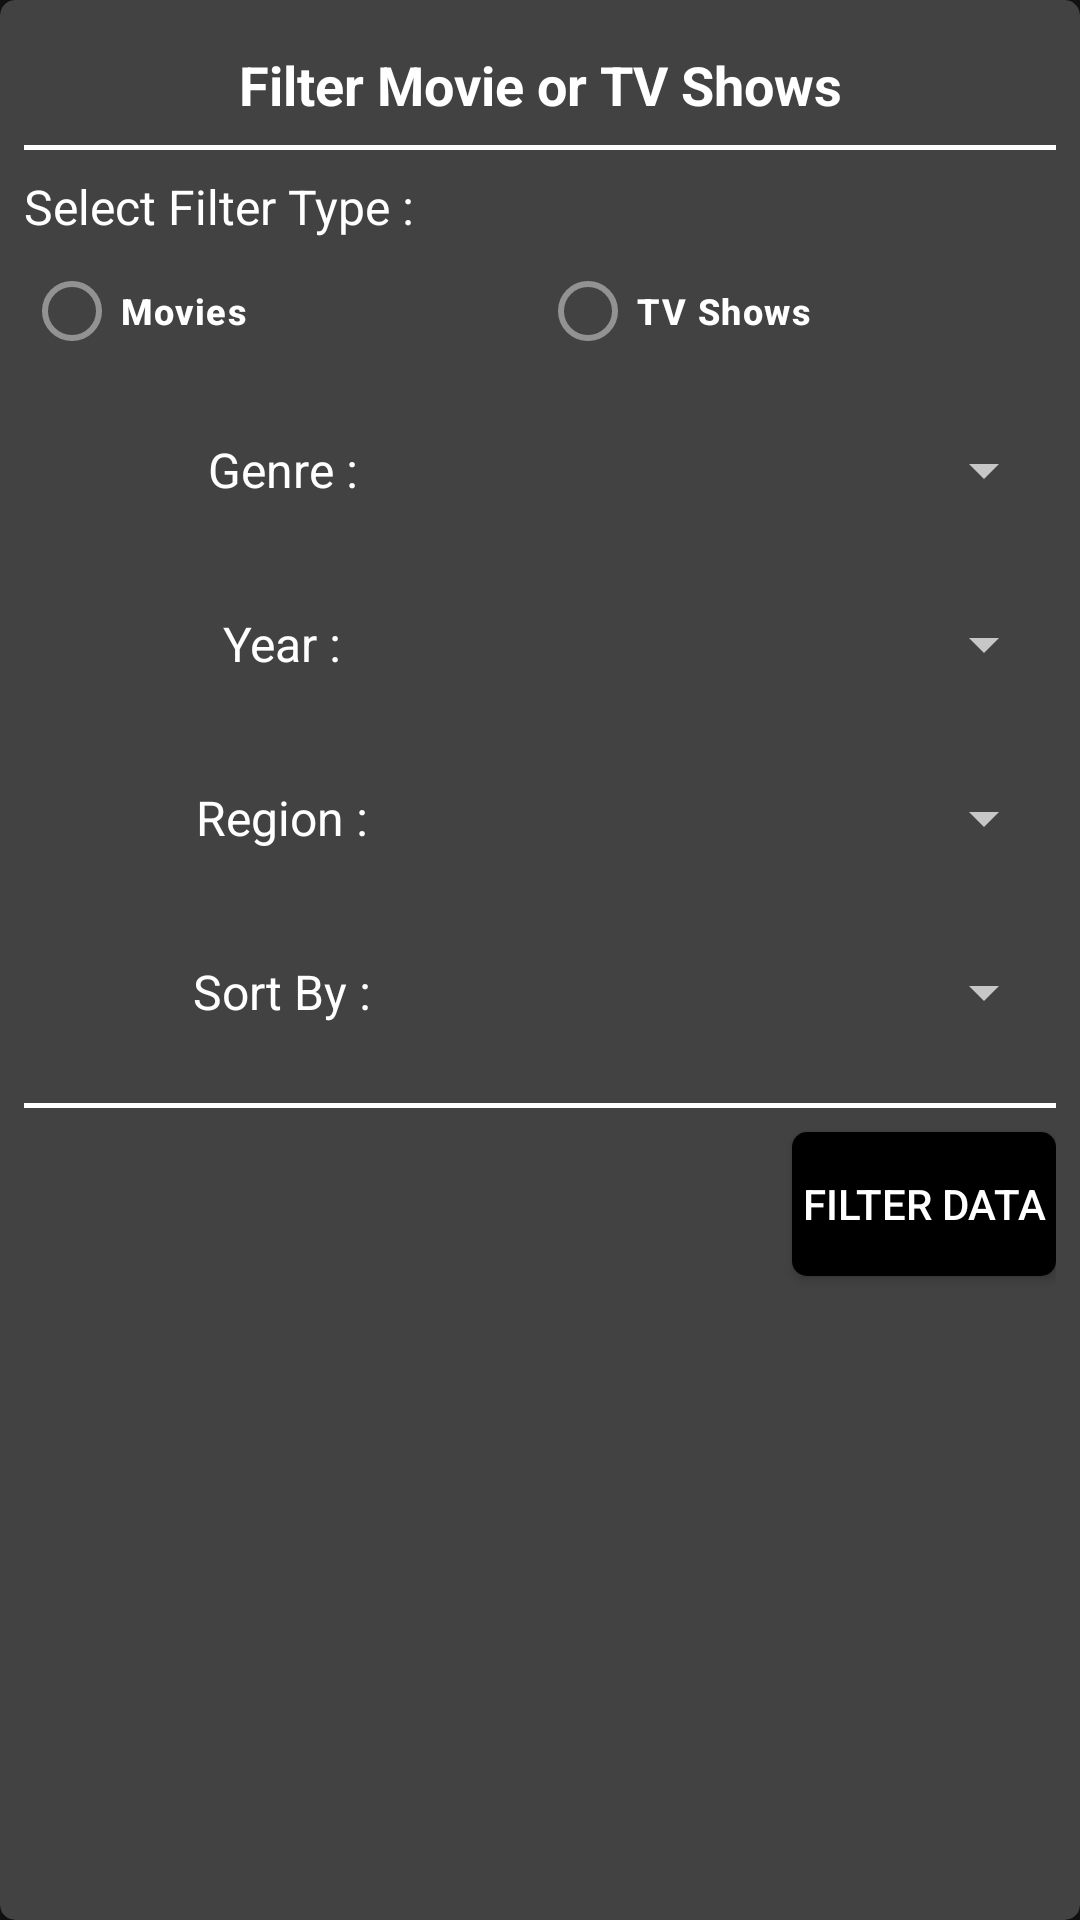

Write the Android layout XML for this screen, with the resource values it uses.
<!-- AndroidManifest.xml: application theme Theme.MSDC -->
<!-- res/layout/dialog_filter.xml -->
<?xml version="1.0" encoding="utf-8"?>
<com.google.android.material.card.MaterialCardView xmlns:android="http://schemas.android.com/apk/res/android"
    xmlns:app="http://schemas.android.com/apk/res-auto"
    android:layout_width="match_parent"
    android:layout_height="wrap_content"
    android:layout_gravity="center"
    android:layout_margin="8dp"
    app:cardCornerRadius="5dp"
    style="@style/CardView.Dark">

    <LinearLayout
        android:id="@+id/containerFilter"
        android:layout_width="match_parent"
        android:layout_height="wrap_content"
        android:layout_margin="8dp"
        android:orientation="vertical">

        <TextView
            android:id="@+id/textFilter"
            android:layout_width="match_parent"
            android:layout_height="wrap_content"
            android:layout_marginVertical="8dp"
            android:text="@string/filter_movie_or_tv_shows"
            android:textAlignment="center"
            android:fontFamily="sans-serif"
            android:textColor="@color/white"
            android:textStyle="bold"
            android:textSize="18sp"
            style="@style/TextAppearance.AppCompat.Widget.ActionMode.Subtitle"/>

        <View
            android:id="@+id/divider2"
            android:layout_width="match_parent"
            android:layout_height="1.5dp"
            android:background="@color/white"
            style="@style/Widget.Material3.MaterialDivider.Heavy"/>

        <TextView
            android:id="@+id/textFilterType"
            android:layout_width="match_parent"
            android:layout_height="wrap_content"
            android:layout_marginTop="8dp"
            android:text="@string/select_filter_type"
            android:fontFamily="sans-serif"
            android:textColor="@color/white"
            android:textSize="16sp"
            style="@style/TextAppearance.AppCompat.Widget.ActionMode.Subtitle"/>

        <RadioGroup
            android:id="@+id/radioGroup"
            android:layout_width="match_parent"
            android:layout_height="wrap_content"
            android:weightSum="2"
            android:orientation="horizontal"
            android:gravity="center_horizontal">

            <com.google.android.material.radiobutton.MaterialRadioButton
                android:id="@+id/radioButtonMovie"
                android:layout_width="0dp"
                android:layout_height="wrap_content"
                android:layout_weight="1"
                android:text="@string/movies"
                android:textColor="@color/white"
                android:textStyle="bold"
                style="@style/TextAppearance.Material3.LabelMedium"/>

            <com.google.android.material.radiobutton.MaterialRadioButton
                android:id="@+id/radioButtonTV"
                android:layout_width="0dp"
                android:layout_height="wrap_content"
                android:layout_weight="1"
                android:text="@string/tv_shows"
                android:textColor="@color/white"
                android:textStyle="bold"
                style="@style/TextAppearance.Material3.LabelMedium"/>

        </RadioGroup>

        <LinearLayout
            android:id="@+id/containerFilterGenre"
            android:layout_width="match_parent"
            android:layout_height="48dp"
            android:layout_marginVertical="5dp"
            android:orientation="horizontal"
            android:weightSum="2">

            <TextView
                android:id="@+id/textFilterGenre"
                android:layout_width="0dp"
                android:layout_height="match_parent"
                android:layout_weight="1"
                android:gravity="center"
                android:text="@string/genre"
                android:fontFamily="sans-serif"
                android:textColor="@color/white"
                android:textSize="16sp"
                style="@style/TextAppearance.AppCompat.Widget.ActionMode.Subtitle"/>

            <androidx.appcompat.widget.AppCompatSpinner
                android:id="@+id/spinnerFilterGenre"
                android:layout_width="0dp"
                android:layout_height="match_parent"
                android:layout_weight="1"
                android:contentDescription="@string/select_genre_type"/>
        </LinearLayout>

        <LinearLayout
            android:id="@+id/containerFilterYear"
            android:layout_width="match_parent"
            android:layout_height="48dp"
            android:layout_marginVertical="5dp"
            android:orientation="horizontal"
            android:weightSum="2">

            <TextView
                android:id="@+id/textFilterYear"
                android:layout_width="0dp"
                android:layout_height="match_parent"
                android:layout_weight="1"
                android:gravity="center"
                android:text="@string/year"
                android:fontFamily="sans-serif"
                android:textColor="@color/white"
                android:textSize="16sp"
                style="@style/TextAppearance.AppCompat.Widget.ActionMode.Subtitle"/>

            <androidx.appcompat.widget.AppCompatSpinner
                android:id="@+id/spinnerFilterYear"
                android:layout_width="0dp"
                android:layout_height="match_parent"
                android:layout_weight="1"
                android:contentDescription="@string/select_release_year"/>
        </LinearLayout>

        <LinearLayout
            android:id="@+id/containerFilterRegion"
            android:layout_width="match_parent"
            android:layout_height="48dp"
            android:layout_marginVertical="5dp"
            android:orientation="horizontal"
            android:weightSum="2">

            <TextView
                android:id="@+id/textFilterRegion"
                android:layout_width="0dp"
                android:layout_height="match_parent"
                android:layout_weight="1"
                android:gravity="center"
                android:text="@string/region"
                android:fontFamily="sans-serif"
                android:textColor="@color/white"
                android:textSize="16sp"
                style="@style/TextAppearance.AppCompat.Widget.ActionMode.Subtitle"/>

            <androidx.appcompat.widget.AppCompatSpinner
                android:id="@+id/spinnerFilterRegion"
                android:layout_width="0dp"
                android:layout_height="match_parent"
                android:layout_weight="1"
                android:contentDescription="@string/select_region"/>
        </LinearLayout>

        <LinearLayout
            android:id="@+id/containerSortBy"
            android:layout_width="match_parent"
            android:layout_height="48dp"
            android:layout_marginVertical="5dp"
            android:orientation="horizontal"
            android:weightSum="2">

            <TextView
                android:id="@+id/textSortBy"
                android:layout_width="0dp"
                android:layout_height="match_parent"
                android:layout_weight="1"
                android:gravity="center"
                android:text="@string/sort_by"
                android:fontFamily="sans-serif"
                android:textColor="@color/white"
                android:textSize="16sp"
                style="@style/TextAppearance.AppCompat.Widget.ActionMode.Subtitle"/>

            <androidx.appcompat.widget.AppCompatSpinner
                android:id="@+id/spinnerSortBy"
                android:layout_width="0dp"
                android:layout_height="match_parent"
                android:layout_weight="1"
                android:contentDescription="@string/sort_spinner"/>
        </LinearLayout>

        <View
            android:id="@+id/divider3"
            android:layout_width="match_parent"
            android:layout_height="1.5dp"
            android:layout_marginTop="8dp"
            android:background="@color/white"
            style="@style/Widget.Material3.MaterialDivider.Heavy"/>

        <Button
            android:id="@+id/btnFilter"
            android:layout_width="wrap_content"
            android:layout_height="wrap_content"
            android:layout_marginVertical="8dp"
            android:layout_gravity="end"
            android:background="@drawable/bg_layout"
            android:text="@string/filter_data"
            android:textColor="@color/white"/>

    </LinearLayout>

</com.google.android.material.card.MaterialCardView>
<!-- resources referenced by this layout -->
<resources>
  <color name="white">#FFFFFFFF</color>
  <!-- drawable bg_layout (drawable) -->
  <?xml version="1.0" encoding="utf-8"?>
  <ripple xmlns:android="http://schemas.android.com/apk/res/android"
      android:color="@android:color/background_dark">
      <item>
          <shape android:shape="rectangle">
              <solid android:color="#000000"/>
              <corners android:radius="5dp"/>
          </shape>
      </item>
  </ripple>
  <string name="filter_data">Filter Data</string>
  <string name="filter_movie_or_tv_shows">Filter Movie or TV Shows</string>
  <string name="genre">Genre :</string>
  <string name="movies">Movies</string>
  <string name="region">Region :</string>
  <string name="select_filter_type">Select Filter Type :</string>
  <string name="select_genre_type">Select Genre Type</string>
  <string name="select_region">Select Region</string>
  <string name="select_release_year">Select Release Year</string>
  <string name="sort_by">Sort By :</string>
  <string name="sort_spinner">Sort Spinner</string>
  <string name="tv_shows">TV Shows</string>
  <string name="year">Year :</string>
  <style name="Theme.MSDC" parent="Theme.MaterialComponents.NoActionBar">
          
          <item name="colorPrimary">@color/blue</item>
          <item name="colorPrimaryVariant">@color/light_blue</item>
          <item name="colorOnPrimary">@color/white</item>
          
          <item name="colorSecondary">@color/teal_200</item>
          <item name="colorSecondaryVariant">@color/teal_700</item>
          <item name="colorOnSecondary">@color/black</item>
          
          <item name="android:statusBarColor">?attr/colorPrimaryVariant</item>
          
      </style>
  <color name="blue">#3A9BDC</color>
  <color name="light_blue">#29C5F6</color>
  <color name="teal_200">#FF03DAC5</color>
  <color name="teal_700">#FF018786</color>
  <color name="black">#FF000000</color>
</resources>
